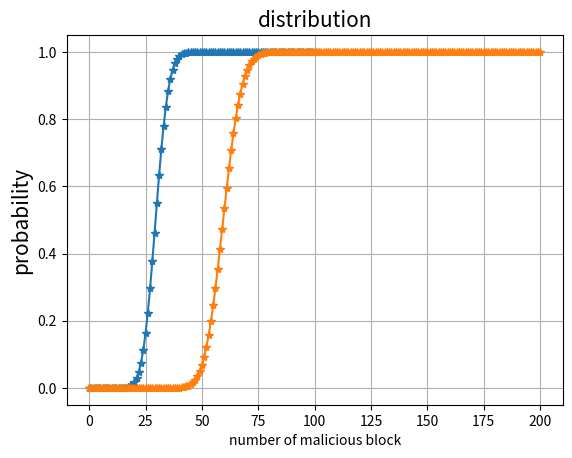

This chart was generated by the following Python code:
import numpy as np
import scipy.stats as stats
import matplotlib.pyplot as plt

if __name__ == '__main__':
    # n = 20
    p = 0.3
    # k = np.arange(0, n + 1)
    #
    # binomial_pmf = stats.binom.pmf(k, n, p)
    # binomial_cdf = stats.binom.cdf(k, n, p)

    for i in range(100, 300, 100):
        binomial_cdf = stats.binom.cdf(np.arange(0, i + 1), i, p)
        plt.plot(np.arange(0, i + 1), binomial_cdf, '*-')
    # plt.plot(k, binomial_pmf, 'o-')
    # plt.plot(k, binomial_cdf, '*-')
    plt.title('distribution', fontsize=15)
    plt.xlabel('number of malicious block')
    plt.ylabel('probability', fontsize=15)
    plt.grid(True)
    plt.show()
